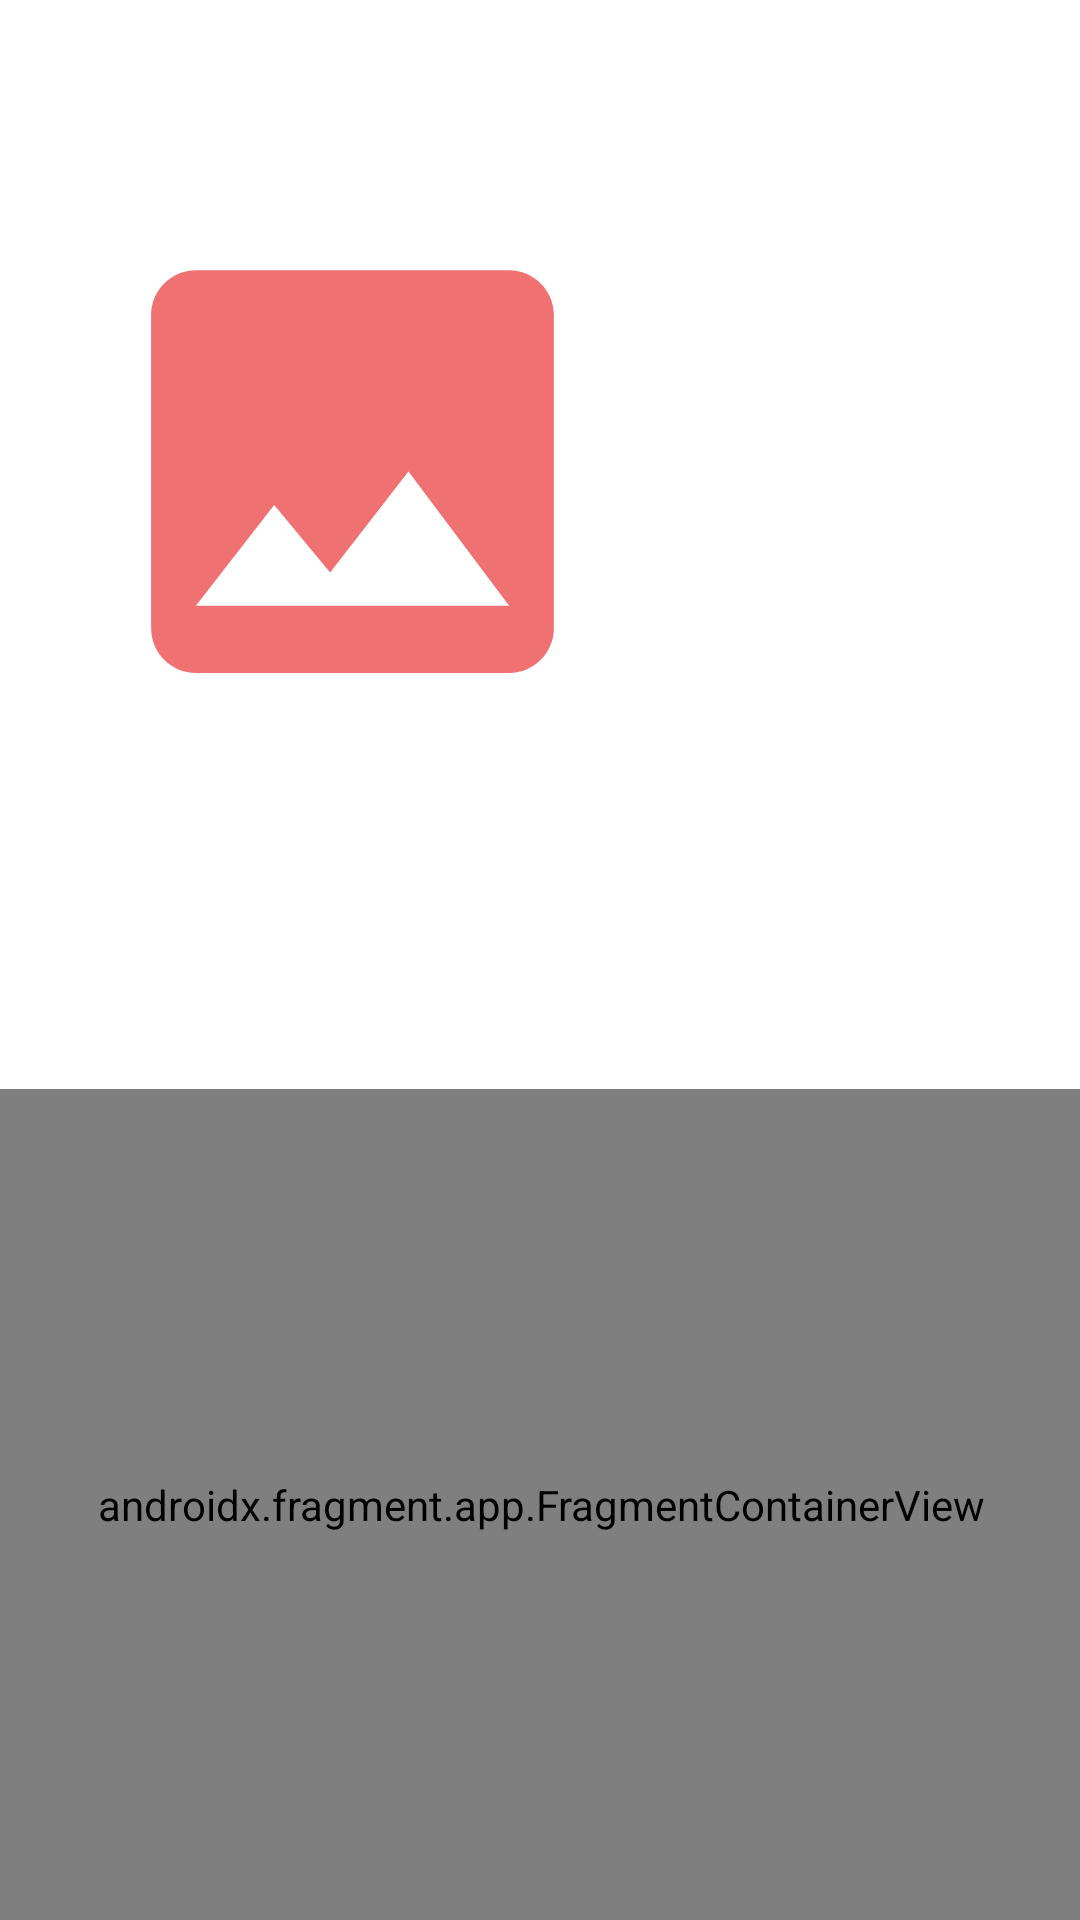

Produce the Android XML layout that renders to this screen, including the resource entries it uses.
<!-- AndroidManifest.xml: application theme Theme.KFourSquare -->
<!-- res/layout/activity_detail.xml -->
<?xml version="1.0" encoding="utf-8"?>
<androidx.constraintlayout.widget.ConstraintLayout xmlns:android="http://schemas.android.com/apk/res/android"
    xmlns:app="http://schemas.android.com/apk/res-auto"
    xmlns:tools="http://schemas.android.com/tools"
    android:layout_width="match_parent"
    android:layout_height="match_parent"
    tools:context=".view.DetailActivity">


    <androidx.fragment.app.FragmentContainerView
        android:id="@+id/mapView"
        android:name="com.google.android.gms.maps.SupportMapFragment"
        android:layout_width="410dp"
        android:layout_height="0dp"
        app:layout_constraintBottom_toBottomOf="parent"
        app:layout_constraintEnd_toEndOf="parent"
        app:layout_constraintStart_toStartOf="parent"
        app:layout_constraintTop_toBottomOf="@+id/atmosphereDetail"
        tools:context=".view.DetailActivity" />

    <ImageView
        android:id="@+id/imageView"
        android:layout_width="179dp"
        android:layout_height="194dp"
        android:layout_marginStart="28dp"
        android:layout_marginTop="60dp"
        android:autofillHints="@string/app_name"
        android:contentDescription="@string/app_name"
        app:layout_constraintStart_toStartOf="parent"
        app:layout_constraintTop_toTopOf="parent"
        app:srcCompat="@drawable/ic_baseline_image_24" />

    <TextView
        android:id="@+id/nameDetail"
        android:layout_width="wrap_content"
        android:layout_height="wrap_content"
        android:layout_marginTop="78dp"
        android:layout_marginBottom="40dp"
        app:layout_constraintBottom_toTopOf="@+id/typeDetail"
        app:layout_constraintEnd_toEndOf="parent"
        app:layout_constraintStart_toEndOf="@+id/imageView"
        app:layout_constraintTop_toTopOf="parent" />

    <TextView
        android:id="@+id/typeDetail"
        android:layout_width="wrap_content"
        android:layout_height="wrap_content"
        android:layout_marginBottom="42dp"
        app:layout_constraintBottom_toTopOf="@+id/atmosphereDetail"
        app:layout_constraintEnd_toEndOf="parent"
        app:layout_constraintHorizontal_bias="0.506"
        app:layout_constraintStart_toEndOf="@+id/imageView"
        app:layout_constraintTop_toBottomOf="@+id/nameDetail" />

    <TextView
        android:id="@+id/atmosphereDetail"
        android:layout_width="wrap_content"
        android:layout_height="wrap_content"
        android:layout_marginBottom="146dp"
        app:layout_constraintBottom_toTopOf="@+id/mapView"
        app:layout_constraintEnd_toEndOf="parent"
        app:layout_constraintStart_toEndOf="@+id/imageView"
        app:layout_constraintTop_toBottomOf="@+id/typeDetail" />
</androidx.constraintlayout.widget.ConstraintLayout>
<!-- resources referenced by this layout -->
<resources>
  <!-- drawable ic_baseline_image_24 (drawable) -->
  <vector android:height="24dp" android:tint="#F07171"
      android:viewportHeight="24" android:viewportWidth="24"
      android:width="24dp" xmlns:android="http://schemas.android.com/apk/res/android">
      <path android:fillColor="@android:color/white" android:pathData="M21,19V5c0,-1.1 -0.9,-2 -2,-2H5c-1.1,0 -2,0.9 -2,2v14c0,1.1 0.9,2 2,2h14c1.1,0 2,-0.9 2,-2zM8.5,13.5l2.5,3.01L14.5,12l4.5,6H5l3.5,-4.5z"/>
  </vector>
  <string name="app_name">K-FourSquare</string>
  <style name="Theme.KFourSquare" parent="Theme.MaterialComponents.DayNight.DarkActionBar">
          
          <item name="colorPrimary">@color/purple_500</item>
          <item name="colorPrimaryVariant">@color/purple_700</item>
          <item name="colorOnPrimary">@color/white</item>
          
          <item name="colorSecondary">@color/teal_200</item>
          <item name="colorSecondaryVariant">@color/teal_700</item>
          <item name="colorOnSecondary">@color/black</item>
          
          <item name="android:statusBarColor" tools:targetApi="l">?attr/colorPrimaryVariant</item>
          
      </style>
  <!-- not gathered from this repository: default colours our renderer supplied (Android Studio template values) -->
  <color name="purple_500">#FF6200EE</color>
  <color name="purple_700">#FF3700B3</color>
  <color name="teal_200">#FF03DAC5</color>
  <color name="teal_700">#FF018786</color>
  <color name="black">#FF000000</color>
  <color name="white">#FFFFFFFF</color>
</resources>
